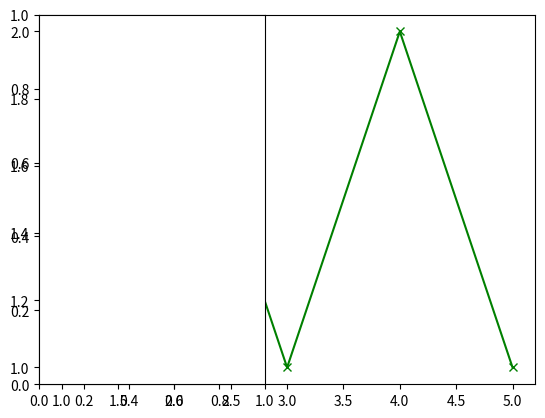

This figure's Python source:
# importing hte module
import matplotlib.pyplot as plt

# Data to display on plot
x = [1, 2, 3, 4, 5]
y = [1, 2, 1, 2, 1]

# plot() will create new figure and will add axes object (plot) of above data
plt.plot(x, y, marker="x", color="green")

# subplot() will add plot to current figure deleting existing plot
plt.subplot(121)
